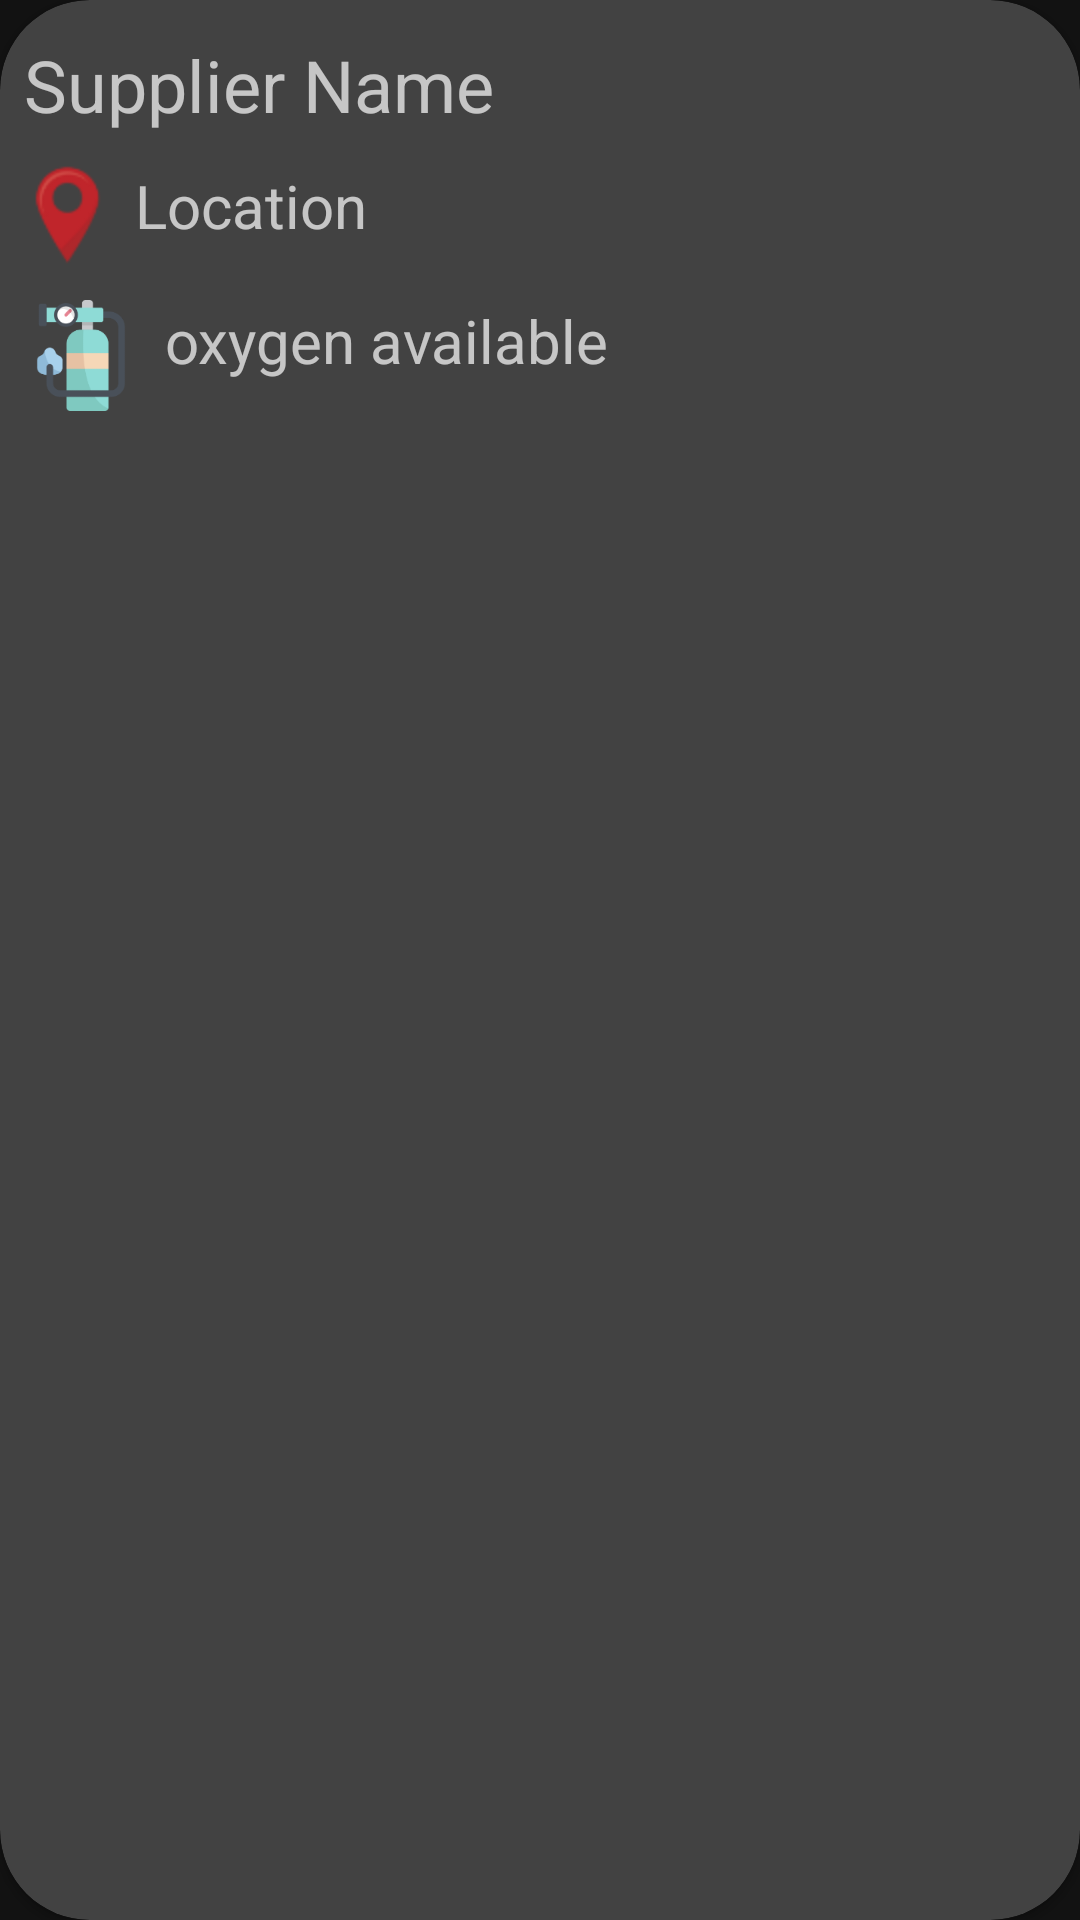

Android layout source for this screen:
<!-- AndroidManifest.xml: application theme Theme.DoCare -->
<!-- res/layout/oxygenrecyclerist.xml -->
<?xml version="1.0" encoding="utf-8"?>
    <androidx.cardview.widget.CardView
        tools:layout_editor_absoluteX="170dp"
        tools:layout_editor_absoluteY="204dp"
        android:layout_width="370dp"
        android:layout_height="wrap_content"
        android:background="@drawable/oxygenlistbackground"
        app:layout_constraintBottom_toBottomOf="parent"
        app:layout_constraintEnd_toEndOf="parent"
        app:layout_constraintStart_toStartOf="parent"
        app:layout_constraintTop_toTopOf="parent"
        app:cardCornerRadius="30sp"
        android:layout_marginStart="20sp"
        android:layout_marginTop="20sp"
        xmlns:android="http://schemas.android.com/apk/res/android"
        xmlns:app="http://schemas.android.com/apk/res-auto"
        xmlns:tools="http://schemas.android.com/tools">

        <TextView
            android:id="@+id/oxygen_supplyname"
            android:layout_width="wrap_content"
            android:layout_height="35dp"
            android:text="Supplier Name"
            android:layout_marginTop="12sp"
            android:layout_marginStart="8sp"
            android:textSize="24sp" />

        <TextView
            android:id="@+id/oxygen_location"
            android:layout_width="wrap_content"
            android:layout_height="27dp"
            android:text="Location"
            android:textSize="20sp"
            android:layout_marginStart="45sp"
            android:layout_marginTop="55sp"/>

        <ImageView
            android:id="@+id/oxygen_location_img"
            android:layout_width="34dp"
            android:layout_height="34dp"
            android:layout_marginTop="55dp"
            android:layout_marginStart="5sp"
            app:srcCompat="@drawable/gps1" />

        <ImageView
            android:id="@+id/oxygen_oxygen_img"
            android:layout_width="44dp"
            android:layout_height="37dp"
            android:layout_marginStart="5sp"
            android:layout_marginTop="100dp"
            app:srcCompat="@drawable/oxygen" />

        <TextView
            android:id="@+id/oxygen_available"
            android:layout_width="wrap_content"
            android:layout_height="34dp"
            android:text="oxygen available"
            android:textSize="20sp"
            android:layout_marginTop="100sp"
            android:layout_marginStart="55sp"/>



    <TextView
        android:id="@+id/oxygen_address"
        android:layout_width="wrap_content"
        android:layout_height="13dp"
        android:text="TextView"
        android:visibility="invisible"/>
</androidx.cardview.widget.CardView>
<!-- resources referenced by this layout -->
<resources>
  <!-- drawable gps1: png bitmap (drawable, 2315 bytes) -->
  <!-- drawable oxygen: png bitmap (drawable, 7595 bytes) -->
  <!-- drawable oxygenlistbackground (drawable) -->
  <?xml version="1.0" encoding="utf-8"?>
  <selector xmlns:android="http://schemas.android.com/apk/res/android">
      <item  android:state_enabled="true">
          <shape android:shape="rectangle" >
              <corners android:radius="30sp"/>
              <solid android:color="@color/white"/>
          </shape>
      </item>
  </selector>
  <style name="Theme.DoCare" parent="Theme.MaterialComponents.NoActionBar">
          
          <item name="colorPrimary">@color/background_light</item>
          <item name="colorPrimaryVariant">@color/background_dark</item>
          <item name="colorOnPrimary">#FFFFFF</item>
          
          <item name="colorSecondary">#3AD8C9</item>
          <item name="colorSecondaryVariant">@color/background_light</item>
          <item name="colorOnSecondary">#FFFFFF</item>
          
          <item name="android:statusBarColor">@color/background</item>
          
          <item name="android:windowAnimationStyle">@style/animation</item>
          <item name="itemBackground">@color/white</item>
      </style>
  <color name="white">#FFFFFF</color>
  <color name="background_light">#C9EDFF</color>
  <color name="background_dark">#8EDBD6</color>
  <color name="background">#ADE1F7</color>
  <style name="animation">
      <item name="android:windowEnterAnimation">@android:anim/fade_in</item>
      <item name="android:windowExitAnimation">@android:anim/fade_out</item>
  </style>
</resources>
